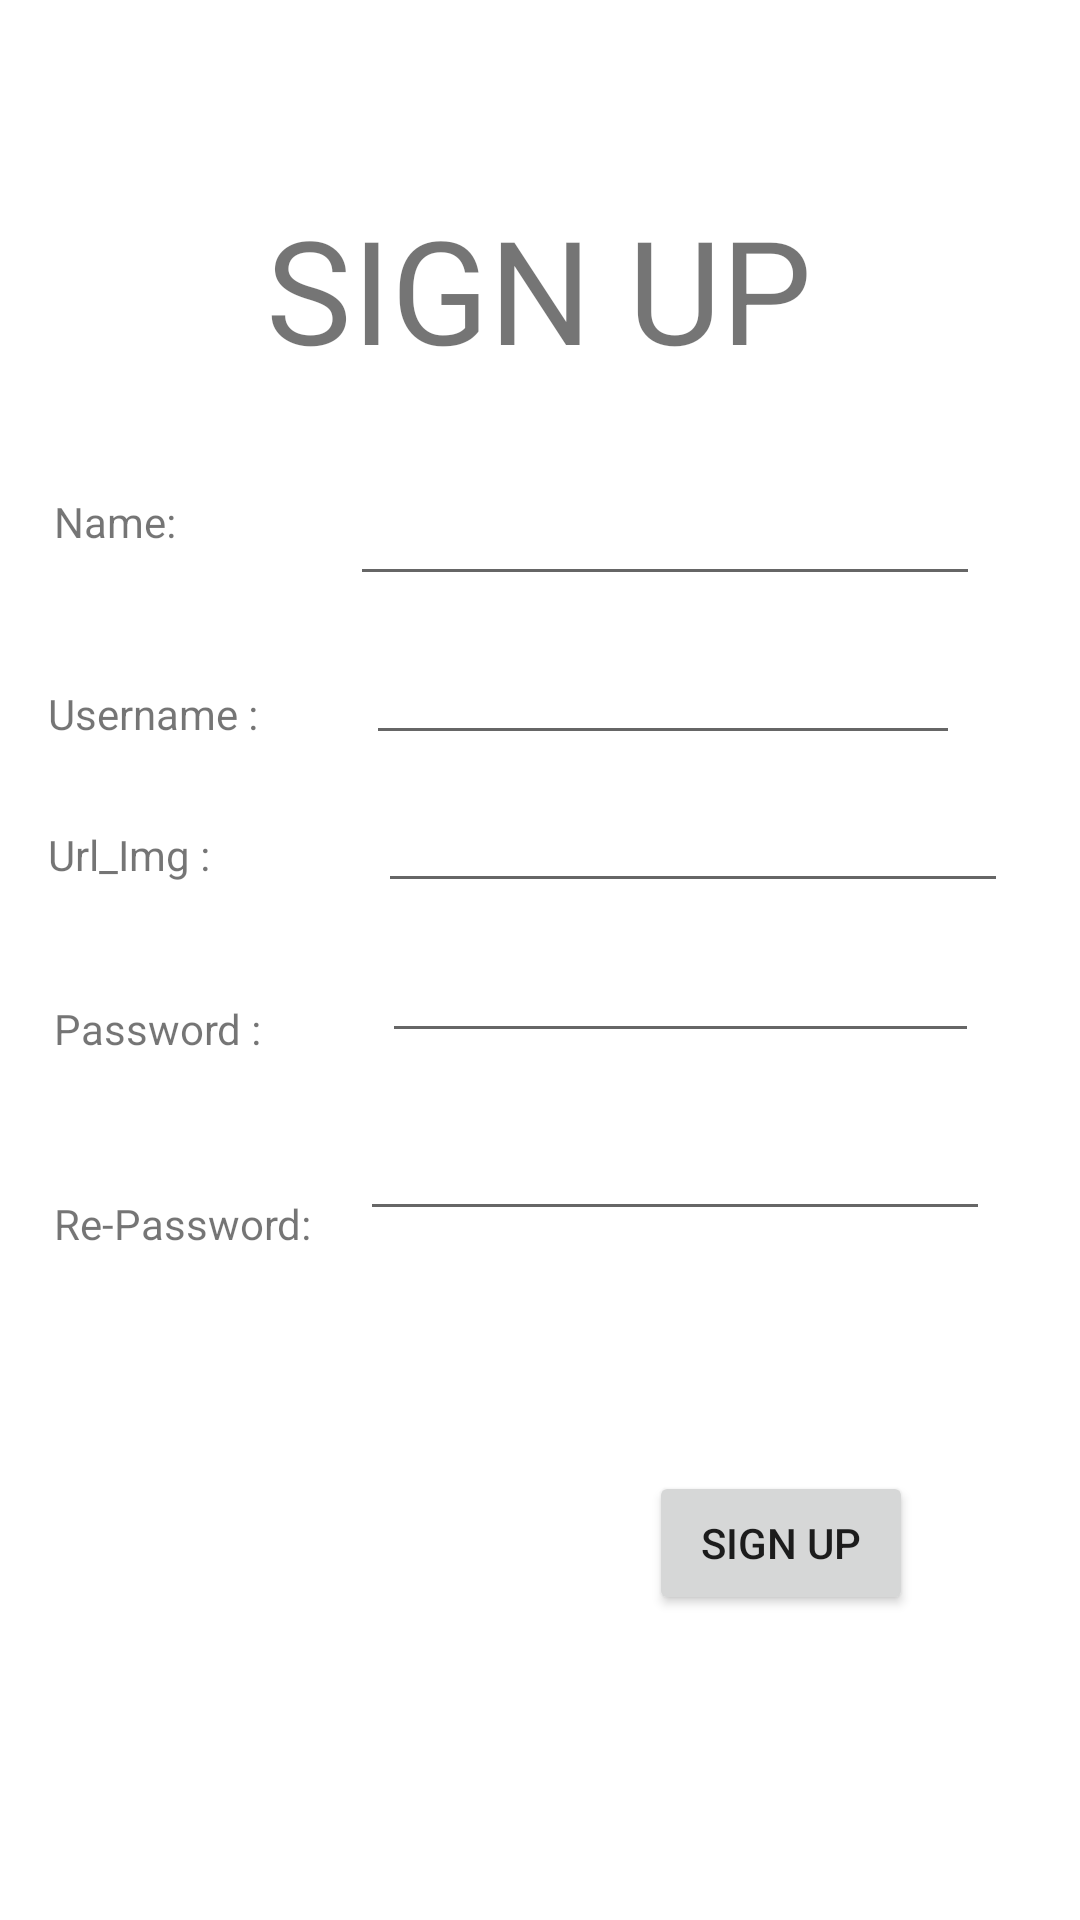

Write the Android layout XML for this screen, with the resource values it uses.
<!-- AndroidManifest.xml: application theme AppTheme -->
<!-- res/layout/activity_sign_up.xml -->
<?xml version="1.0" encoding="utf-8"?>
<androidx.constraintlayout.widget.ConstraintLayout xmlns:android="http://schemas.android.com/apk/res/android"
    xmlns:app="http://schemas.android.com/apk/res-auto"
    xmlns:tools="http://schemas.android.com/tools"
    android:layout_width="match_parent"
    android:layout_height="match_parent"
    tools:context=".SignUp">

    <TextView
        android:id="@+id/textView4"
        android:layout_width="wrap_content"
        android:layout_height="wrap_content"
        android:layout_marginStart="114dp"
        android:layout_marginTop="64dp"
        android:layout_marginEnd="115dp"
        android:text="SIGN UP"
        android:textSize="48sp"
        app:layout_constraintEnd_toEndOf="parent"
        app:layout_constraintStart_toStartOf="parent"
        app:layout_constraintTop_toTopOf="parent" />

    <TextView
        android:id="@+id/textView5"
        android:layout_width="wrap_content"
        android:layout_height="wrap_content"
        android:layout_marginStart="16dp"
        android:layout_marginTop="45dp"
        android:layout_marginEnd="32dp"
        android:text="Username :"
        app:layout_constraintEnd_toStartOf="@+id/txtUsername"
        app:layout_constraintStart_toStartOf="parent"
        app:layout_constraintTop_toBottomOf="@+id/textView8" />

    <EditText
        android:id="@+id/txtUsername"
        android:layout_width="198dp"
        android:layout_height="39dp"
        android:layout_marginStart="36dp"
        android:layout_marginTop="14dp"
        android:ems="10"
        android:inputType="text"
        app:layout_constraintStart_toEndOf="@+id/textView5"
        app:layout_constraintTop_toBottomOf="@+id/txtNama" />

    <TextView
        android:id="@+id/textView6"
        android:layout_width="wrap_content"
        android:layout_height="wrap_content"
        android:layout_marginStart="18dp"
        android:layout_marginTop="39dp"
        android:layout_marginEnd="31dp"
        android:text="Password :"
        app:layout_constraintEnd_toStartOf="@+id/txtPassword"
        app:layout_constraintStart_toStartOf="parent"
        app:layout_constraintTop_toBottomOf="@+id/textView9" />

    <EditText
        android:id="@+id/txtPassword"
        android:layout_width="199dp"
        android:layout_height="39dp"
        android:layout_marginStart="40dp"
        android:layout_marginTop="11dp"
        android:ems="10"
        android:inputType="textPassword"
        app:layout_constraintStart_toEndOf="@+id/textView6"
        app:layout_constraintTop_toBottomOf="@+id/txtUrl" />

    <TextView
        android:id="@+id/textView7"
        android:layout_width="wrap_content"
        android:layout_height="wrap_content"
        android:layout_marginStart="18dp"
        android:layout_marginTop="46dp"
        android:layout_marginEnd="19dp"
        android:text="Re-Password:"
        app:layout_constraintEnd_toStartOf="@+id/txtRePassword"
        app:layout_constraintStart_toStartOf="parent"
        app:layout_constraintTop_toBottomOf="@+id/textView6" />

    <EditText
        android:id="@+id/txtRePassword"
        android:layout_width="wrap_content"
        android:layout_height="wrap_content"
        android:layout_marginStart="16dp"
        android:layout_marginTop="18dp"
        android:ems="10"
        android:inputType="textPassword"
        app:layout_constraintStart_toEndOf="@+id/textView7"
        app:layout_constraintTop_toBottomOf="@+id/txtPassword" />

    <Button
        android:id="@+id/btnSignUp"
        android:layout_width="wrap_content"
        android:layout_height="wrap_content"
        android:layout_marginStart="239dp"
        android:layout_marginTop="80dp"
        android:layout_marginEnd="78dp"
        android:text="Sign Up"
        app:layout_constraintEnd_toEndOf="parent"
        app:layout_constraintHorizontal_bias="0.506"
        app:layout_constraintStart_toStartOf="parent"
        app:layout_constraintTop_toBottomOf="@+id/txtRePassword" />

    <TextView
        android:id="@+id/textView8"
        android:layout_width="wrap_content"
        android:layout_height="wrap_content"
        android:layout_marginStart="18dp"
        android:layout_marginTop="36dp"
        android:layout_marginEnd="58dp"
        android:text="Name:"
        app:layout_constraintEnd_toStartOf="@+id/txtNama"
        app:layout_constraintStart_toStartOf="parent"
        app:layout_constraintTop_toBottomOf="@+id/textView4" />

    <EditText
        android:id="@+id/txtNama"
        android:layout_width="wrap_content"
        android:layout_height="wrap_content"
        android:layout_marginStart="58dp"
        android:layout_marginTop="29dp"
        android:ems="10"
        android:inputType="text"
        app:layout_constraintStart_toEndOf="@+id/textView8"
        app:layout_constraintTop_toBottomOf="@+id/textView4" />

    <TextView
        android:id="@+id/textView9"
        android:layout_width="wrap_content"
        android:layout_height="wrap_content"
        android:layout_marginStart="16dp"
        android:layout_marginTop="28dp"
        android:text="Url_Img :"
        app:layout_constraintStart_toStartOf="parent"
        app:layout_constraintTop_toBottomOf="@+id/textView5" />

    <EditText
        android:id="@+id/txtUrl"
        android:layout_width="wrap_content"
        android:layout_height="wrap_content"
        android:layout_marginStart="56dp"
        android:layout_marginTop="8dp"
        android:ems="10"
        android:inputType="text"
        app:layout_constraintStart_toEndOf="@+id/textView9"
        app:layout_constraintTop_toBottomOf="@+id/txtUsername" />
</androidx.constraintlayout.widget.ConstraintLayout>
<!-- resources referenced by this layout -->
<resources>

</resources>
